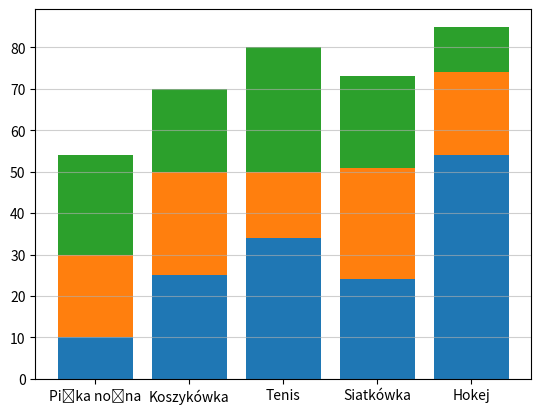

The script that saved this image:
import pandas as pd
import numpy as np
import matplotlib.pyplot as plt

x= ['Piłka nożna', 'Koszykówka', 'Tenis', 'Siatkówka', 'Hokej']
y1 = np.array([10,25,34,24, 54])
y2 = np.array([20,25,16, 27, 20])
y3 = np.array([24, 20, 30,22, 11])
plt.bar(x,y1)
plt.bar(x,y2, bottom=y1)
plt.bar(x,y3, bottom =y1+y2)
plt.grid(axis='y', alpha=0.6)
plt.show()